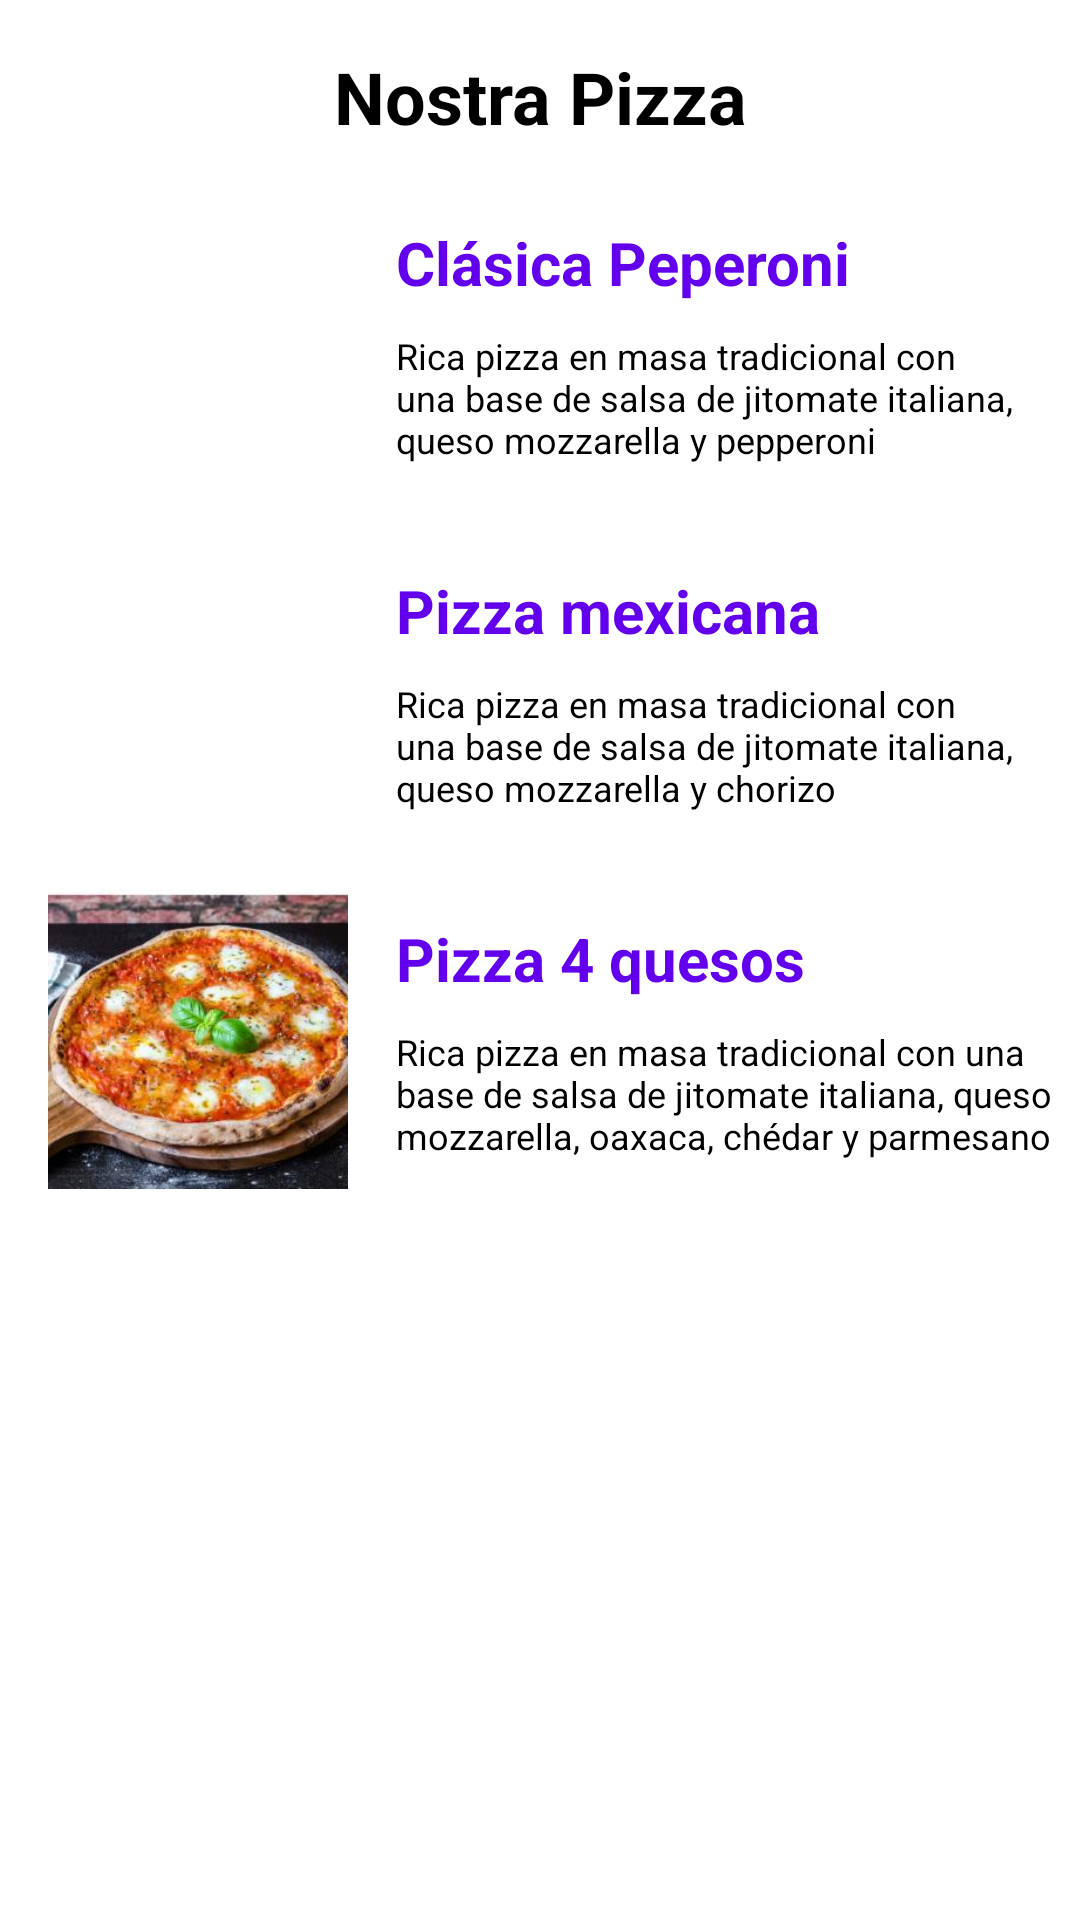

Here is an Android app screen rendered from its layout file. Give the layout XML and the strings, colors and styles it references.
<!-- AndroidManifest.xml: application theme Theme.Practica1Android -->
<!-- res/layout/fragment_first.xml -->
<?xml version="1.0" encoding="utf-8"?>
<androidx.constraintlayout.widget.ConstraintLayout xmlns:android="http://schemas.android.com/apk/res/android"
    xmlns:app="http://schemas.android.com/apk/res-auto"
    xmlns:tools="http://schemas.android.com/tools"
    android:layout_width="match_parent"
    android:layout_height="match_parent"
    tools:context=".ui.FirstFragment">

    <TextView
        android:id="@+id/textview_first"
        style="@style/Title"
        android:layout_width="wrap_content"
        android:layout_height="wrap_content"
        android:layout_marginStart="16dp"
        android:layout_marginTop="16dp"
        android:layout_marginEnd="16dp"
        android:text="@string/title"
        android:textAlignment="center"
        android:textAppearance="@style/TextAppearance.AppCompat.Large"
        android:textColor="@color/black"
        app:layout_constraintEnd_toEndOf="parent"
        app:layout_constraintStart_toStartOf="parent"
        app:layout_constraintTop_toTopOf="parent" />

    <ImageView
        android:id="@+id/pepperoniImageView"
        style="@style/Body"
        android:layout_width="100dp"
        android:layout_height="100dp"
        android:layout_marginStart="16dp"
        android:layout_marginTop="16dp"
        android:contentDescription="@string/pepperoni_pizza"
        android:src="@drawable/pepperoni"
        app:layout_constraintBottom_toTopOf="@+id/mexicanImageView"
        app:layout_constraintStart_toStartOf="parent"
        app:layout_constraintTop_toBottomOf="@+id/textview_first" />

    <ImageView
        android:id="@+id/mexicanImageView"
        style="@style/Body"
        android:layout_width="100dp"
        android:layout_height="100dp"
        android:layout_marginStart="16dp"
        android:layout_marginTop="16dp"
        android:contentDescription="@string/mexican_pizza"
        android:src="@drawable/mexicana"
        app:layout_constraintBottom_toTopOf="@+id/cheeseImageView"
        app:layout_constraintStart_toStartOf="parent"
        app:layout_constraintTop_toBottomOf="@+id/pepperoniImageView"
        tools:ignore="ImageContrastCheck" />

    <ImageView
        android:id="@+id/cheeseImageView"
        style="@style/Body"
        android:layout_width="100dp"
        android:layout_height="100dp"
        android:layout_marginStart="16dp"
        android:layout_marginTop="16dp"
        android:layout_marginBottom="16dp"
        android:contentDescription="@string/cheese_pizza"
        android:src="@drawable/tres_quesos"
        app:layout_constraintStart_toStartOf="parent"
        app:layout_constraintTop_toBottomOf="@+id/mexicanImageView" />

    <TextView
        android:id="@+id/pepperoniTextView"
        style="@style/Subtitle"
        android:layout_width="0dp"
        android:layout_height="wrap_content"
        android:layout_marginStart="16dp"
        android:layout_marginEnd="16dp"
        android:text="@string/pepperoni"
        app:layout_constraintBottom_toTopOf="@+id/pepperoniDescriptionTextView"
        app:layout_constraintEnd_toEndOf="parent"
        app:layout_constraintStart_toEndOf="@+id/pepperoniImageView"
        app:layout_constraintTop_toTopOf="@+id/pepperoniImageView" />

    <TextView
        android:id="@+id/mexicanTextView"
        style="@style/Subtitle"
        android:layout_width="0dp"
        android:layout_height="wrap_content"
        android:layout_marginStart="16dp"
        android:layout_marginEnd="16dp"
        android:text="@string/mexican"
        app:layout_constraintBottom_toTopOf="@+id/mexicanDescriptionTextView"
        app:layout_constraintEnd_toEndOf="parent"
        app:layout_constraintStart_toEndOf="@+id/mexicanImageView"
        app:layout_constraintTop_toTopOf="@+id/mexicanImageView" />

    <TextView
        android:id="@+id/cheeseTextView"
        style="@style/Subtitle"
        android:layout_width="0dp"
        android:layout_height="wrap_content"
        android:layout_marginStart="16dp"
        android:layout_marginEnd="16dp"
        android:text="@string/cheese"
        app:layout_constraintBottom_toTopOf="@+id/cheeseDescriptionTextView"
        app:layout_constraintEnd_toEndOf="parent"
        app:layout_constraintStart_toEndOf="@+id/cheeseImageView"
        app:layout_constraintTop_toTopOf="@+id/cheeseImageView" />

    <TextView
        android:id="@+id/pepperoniDescriptionTextView"
        style="@style/Body"
        android:layout_width="0dp"
        android:layout_height="wrap_content"
        android:layout_marginStart="16dp"
        android:layout_marginEnd="16dp"
        android:text="@string/pepperoni_description"
        app:layout_constraintBottom_toBottomOf="@+id/pepperoniImageView"
        app:layout_constraintEnd_toEndOf="parent"
        app:layout_constraintHorizontal_bias="0.5"
        app:layout_constraintStart_toEndOf="@+id/pepperoniImageView"
        app:layout_constraintTop_toBottomOf="@+id/pepperoniTextView" />

    <TextView
        android:id="@+id/mexicanDescriptionTextView"
        style="@style/Body"
        android:layout_width="0dp"
        android:layout_height="wrap_content"
        android:layout_marginStart="16dp"
        android:layout_marginEnd="16dp"
        android:text="@string/mexican_description"
        app:layout_constraintBottom_toBottomOf="@+id/mexicanImageView"
        app:layout_constraintEnd_toEndOf="parent"
        app:layout_constraintHorizontal_bias="0.5"
        app:layout_constraintStart_toEndOf="@+id/mexicanImageView"
        app:layout_constraintTop_toBottomOf="@+id/mexicanTextView" />

    <TextView
        android:id="@+id/cheeseDescriptionTextView"
        style="@style/Body"
        android:layout_width="0dp"
        android:layout_height="wrap_content"
        android:layout_marginStart="16dp"
        android:text="@string/cheese_description"
        app:layout_constraintBottom_toBottomOf="@+id/cheeseImageView"
        app:layout_constraintEnd_toEndOf="parent"
        app:layout_constraintHorizontal_bias="0.5"
        app:layout_constraintStart_toEndOf="@+id/cheeseImageView"
        app:layout_constraintTop_toBottomOf="@+id/cheeseTextView" />

</androidx.constraintlayout.widget.ConstraintLayout>
<!-- resources referenced by this layout -->
<resources>
  <!-- drawable tres_quesos: jpg bitmap (drawable, 19471 bytes) -->
  <string name="cheese">Pizza 4 quesos</string>
  <string name="cheese_description">Rica pizza en masa tradicional con una base de salsa de jitomate italiana, queso mozzarella, oaxaca, chédar y parmesano</string>
  <string name="cheese_pizza">Pizza tres quesos</string>
  <string name="mexican">Pizza mexicana</string>
  <string name="mexican_description">Rica pizza en masa tradicional con una base de salsa de jitomate italiana, queso mozzarella y chorizo</string>
  <string name="mexican_pizza">Pizza mexicana</string>
  <string name="pepperoni">Clásica Peperoni</string>
  <string name="pepperoni_description">Rica pizza en masa tradicional con una base de salsa de jitomate italiana, queso mozzarella y pepperoni</string>
  <string name="pepperoni_pizza">Pizza de pepperoni</string>
  <string name="title">Nostra Pizza</string>
  <style name="Body">
          <item name="fontFamily">@font/roboto</item>
          <item name="android:textSize">12sp</item>
          <item name="android:textStyle">normal</item>
          <item name="android:textColor">@color/black</item>
          <item name="android:background">@color/white</item>
      </style>
  <style name="Subtitle">
          <item name="fontFamily">@font/roboto</item>
          <item name="android:textSize">20sp</item>
          <item name="android:textStyle">bold</item>
          <item name="android:textColor">@color/design_default_color_primary</item>
          <item name="android:background">@color/white</item>
      </style>
  <style name="Title">
          <item name="fontFamily">@font/roboto</item>
          <item name="android:textSize">24sp</item>
          <item name="android:textStyle">bold</item>
          <item name="android:textColor">@color/black</item>
          <item name="android:background">@color/white</item>
      </style>
  <style name="Theme.Practica1Android" parent="Theme.MaterialComponents.DayNight.DarkActionBar">
          
          <item name="colorPrimary">@color/purple_500</item>
          <item name="colorPrimaryVariant">@color/purple_700</item>
          <item name="colorOnPrimary">@color/white</item>
          
          <item name="colorSecondary">@color/teal_200</item>
          <item name="colorSecondaryVariant">@color/teal_700</item>
          <item name="colorOnSecondary">@color/black</item>
          
          <item name="android:statusBarColor">?attr/colorPrimaryVariant</item>
          
      </style>
  <!-- not gathered from this repository: default colours our renderer supplied (Android Studio template values) -->
  <color name="purple_500">#FF6200EE</color>
  <color name="purple_700">#FF3700B3</color>
  <color name="teal_200">#FF03DAC5</color>
  <color name="teal_700">#FF018786</color>
  <color name="black">#FF000000</color>
  <color name="white">#FFFFFFFF</color>
</resources>
